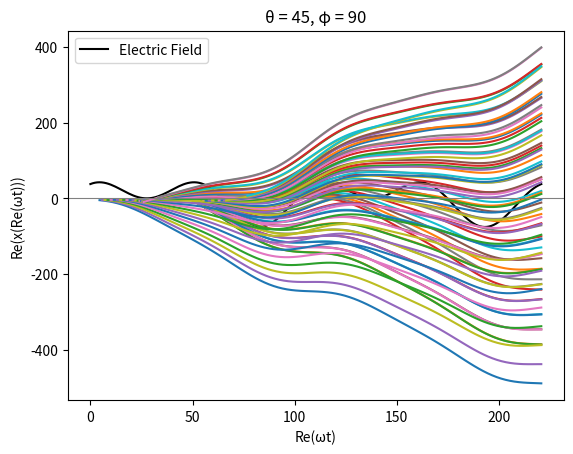

The script that saved this image:
#!/usr/bin/env python3
# -*- coding: utf-8 -*-
"""
Created on Thu Mar 20 13:11:31 2025

@author: xinenso
"""
import numpy as np
import matplotlib.pyplot as plt
from matplotlib.ticker import MultipleLocator, FuncFormatter
import sympy as sp
from scipy.optimize import fsolve
import timeit

start = timeit.default_timer()

#Physical constants:
EAU = 27.2114
IAU = 3.5e16
LAU = 0.052918
TAU = 2.419e-17
alpha = 1. /137
c = 1/alpha

#Field configurations:
wavelength = 800 #e-9 #Wavelength in nm
Int_0 = 4e14 #Intensity in W/cm2
Ip = 0.5 #* 13.5984 # Hydrogen gas target ionization potential in eV

omega = 2 * np.pi * LAU * c / wavelength  # Angular frequency
TC = 2 * np.pi / omega  # Optical cycle period
E_0 = np.sqrt(Int_0 / IAU)  #field strength

#Defining electric field E(t):
t_list = np.linspace(-TC, TC, 200)  #time list

#two-colour beam, with mixing angle θ and phase shift φ
def beam_TC(theta, phi, r, s):
    Int_1 = Int_0 * (np.cos(theta))**2  #Intensity of beam 1
    Int_2 = Int_0 * (np.sin(theta))**2  #Intensity of beam 1
    omega_1 = r * omega  #Frequency of beam 1
    omega_2 = s * omega  #Frequency of beam 1

    E_01 = np.sqrt(Int_1 / IAU)  #field strength of beam 1
    E_02 = np.sqrt(Int_2 / IAU)  #field strength of beam 2

    e_field = []  #create empty lists to store electric field values for each point in time

    for i in t_list:
        beam_1 = E_01 * np.sin(omega_1 * i)
        beam_2 = E_02 * np.sin((omega_2 * i) + phi)
        total_beam = beam_1 + beam_2

        e_field.append(total_beam)

    return e_field

#Defining vector potential A(t):
def vector_potential_TC(theta, phi, r, s):
    Int_1 = Int_0 * (np.cos(theta))**2  #Intensity of beam 1
    Int_2 = Int_0 * (np.sin(theta))**2  #Intensity of beam 1
    omega_1 = r * omega  #Frequency of beam 1
    omega_2 = s * omega  #Frequency of beam 1

    E_01 = np.sqrt(Int_1 / IAU)  #field strength of beam 1
    E_02 = np.sqrt(Int_2 / IAU)  #field strength of beam 2

    vector_pot = []  
    
    for i in t_list:
        A_1 = (E_01 / omega_1) * np.cos(omega_1 * i)
        A_2 = (E_02 / omega_2) * np.cos((omega_2 * i) + phi)
        A_total = A_1 + A_2

        vector_pot.append(A_total)

    return vector_pot

#Makes a function of electric field amplitude in terms of only θ:
def field_strength(theta):
    Int_1 = Int_0 * (np.cos(theta))**2  #Intensity of beam 1
    Int_2 = Int_0 * (np.sin(theta))**2  #Intensity of beam 1

    E_01 = np.sqrt(Int_1 / IAU)  #field strength of beam 1
    E_02 = np.sqrt(Int_2 / IAU)  #field strength of beam 2

    return [E_01, E_02]

#initialize parameters
theta = 0.6981317007977318
phi = 0.5235987755982988

E_01 = field_strength(theta)[0]
E_02 = field_strength(theta)[1]

omega_1 = omega  #Frequency of beam 1
omega_2 = 2 * omega  #Frequency of beam 2


#Create momentum list
momentum = np.linspace(-2.2, 2.2, 20)

# Create a figure and axis for plotting
fig, ax = plt.subplots()
ax.set_xlabel("Re(ωt)")
ax.set_ylabel("Re(x(Re(ωt)))")

# Plot the electric field
times = np.linspace(0.0, 2 * TC, 200)  # 200 time points
electric_field = [i*500 for i in beam_TC(np.pi/4, np.pi/2, 1, 2)]  #theta, phi, r, s

ax.plot(times, electric_field, color="black", label="Electric Field")


for p in momentum:
    
    ts = []
    
    def action_drv_TC(t_arr):
        t = t_arr[0] + t_arr[1]*1j

        dS_dt_TC_real = np.real(Ip + 0.5* (p + (E_01/omega_1)*(np.cos(omega_1 * t)) + (E_02/omega_2)*(np.cos(omega_2*t + phi)) )**2)   #dS/dt = Ip + (p + A(t))^2 
        dS_dt_TC_imag = np.imag(Ip + 0.5* (p + (E_01/omega_1)*(np.cos(omega_1 * t)) + (E_02/omega_2)*(np.cos(omega_2*t + phi)) )**2)   #where A(t) = E_0/w * cos(wt + phi)

        return np.array([dS_dt_TC_real, dS_dt_TC_imag])

    for m in np.linspace(0, TC, 10):                             #calculate saddle point for every initial guess in timespace
        for n in np.linspace(0, TC/2, 10):
            #print(m+1j*n)
            saddles = fsolve(action_drv_TC, np.array([m,n]), xtol=1e-8)
            saddles = np.round(saddles, 3)

            if saddles[0] > 0 and saddles[0] < TC:                                   #only keep saddle points with positive real/imag times
                if saddles[1] > 0 and saddles[1] < TC/2:
                    if np.linalg.norm(action_drv_TC(saddles)) < 0.1: # 1 is a numerical tolerance set heuristically at the monochromatic fields
                        ts.append(saddles)

    saddle_points = [complex(t[0], t[1]) for t in ts]            # Convert (real, imag) pairs to complex numbers
    saddle_points = np.unique(np.round(saddle_points, 3))        # Round to 6 d.p., then remove duplicates
    
    for idx, sad in enumerate(saddle_points):
        real_times = np.linspace(np.real(sad), 2*TC, 100)

        positions = []

        for t in real_times:
            integrated_A_t = (E_01/omega_1**2) * np.sin(omega_1*t) + (E_02/omega_2**2) * np.sin(omega_2*t + phi)
            integrated_A_ts = (E_01/omega_1**2) * np.sin(omega_1*sad) + (E_02/omega_2**2) * np.sin(omega_2*sad + phi)
            integrated_A = integrated_A_t - integrated_A_ts

            final_x = p*(t - sad) + integrated_A
            positions.append(final_x)


        ax.plot(real_times, np.real(positions), linestyle="solid")

# Draw a horizontal line at y = 0 to represent the x-axis
ax.axhline(0, color='grey', linewidth=0.8)


plt.title('θ = 45, φ = 90')
plt.legend()
plt.show()


stop = timeit.default_timer()
print('Time: ', stop - start)
